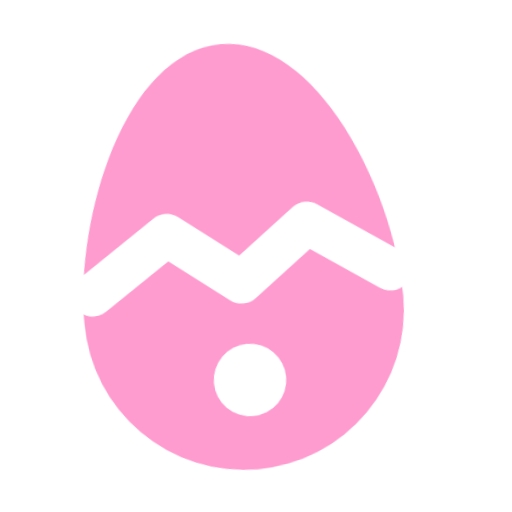
t = 0.00 s
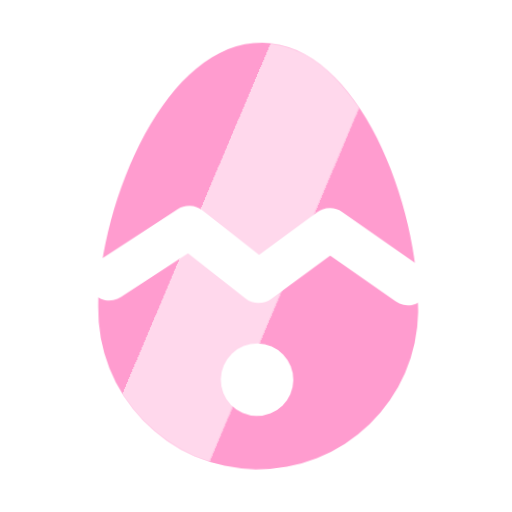
t = 0.72 s
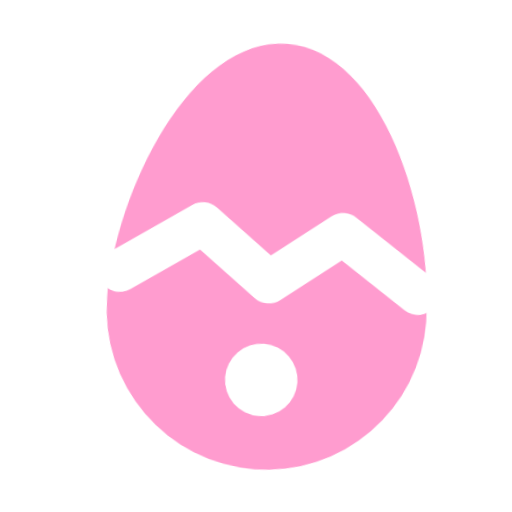
t = 1.08 s
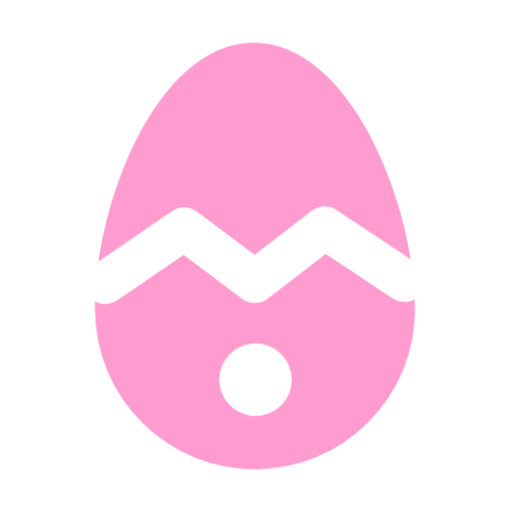
t = 1.98 s
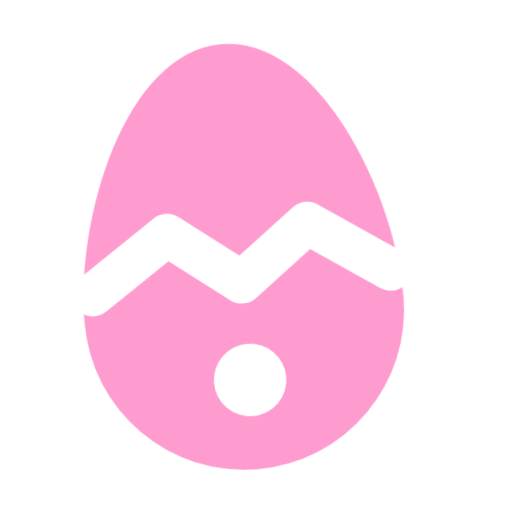
t = 2.52 s
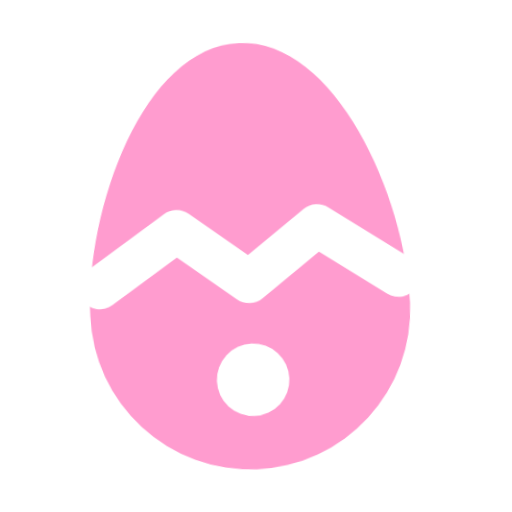
t = 3.06 s

The animated SVG that drew these frames (rendered in a browser with its animation timeline set to each time). Animation: 2 CSS @keyframes rules; one cycle of 3.60 s, repeats indefinitely.

<svg class="easter2025_svg" xmlns="http://www.w3.org/2000/svg" viewBox="0 0 24 24" width="64" height="64"><style>@keyframes easter2025_sh{0%{transform:translateX(0)}40%,100%{transform:translateX(38px)}}.easter2025_s{animation:easter2025_sh 3.6s ease-in-out infinite}@keyframes easter2025_k{0%{transform:rotate(-5deg)}100%{transform:rotate(5deg)}}.easter2025_m{animation:easter2025_k 1.3s ease-in-out infinite alternate;transform-origin:12px 21px}@media(prefers-reduced-motion:reduce){.easter2025_svg *{animation:none!important}}</style><defs><g id="easter2025_b"><path d="M12 2C7.500 2 4.500 9.500 4.500 14.500a7.500 7.500 0 0 0 15 0C19.500 9.500 16.500 2 12 2z" fill="#ff9ccf"/><path d="M5 13.200l3.700-2.500 3.300 2.500 3.300-2.500 3.700 2.500" stroke="#fff" stroke-width="2" stroke-linecap="round" stroke-linejoin="round" fill="none"/><circle cx="12" cy="17.800" r="1.700" fill="#fff"/></g><mask id="easter2025_mk" maskUnits="userSpaceOnUse" x="0" y="0" width="24" height="24" style="mask-type:alpha"><use href="#easter2025_b"/></mask></defs><g class="easter2025_m"><use href="#easter2025_b"/><g mask="url(#easter2025_mk)"><g class="easter2025_s"><rect x="-9" y="-6" width="5" height="36" fill="#fff" opacity=".6" transform="rotate(22 12 12)"/></g></g></g></svg>
